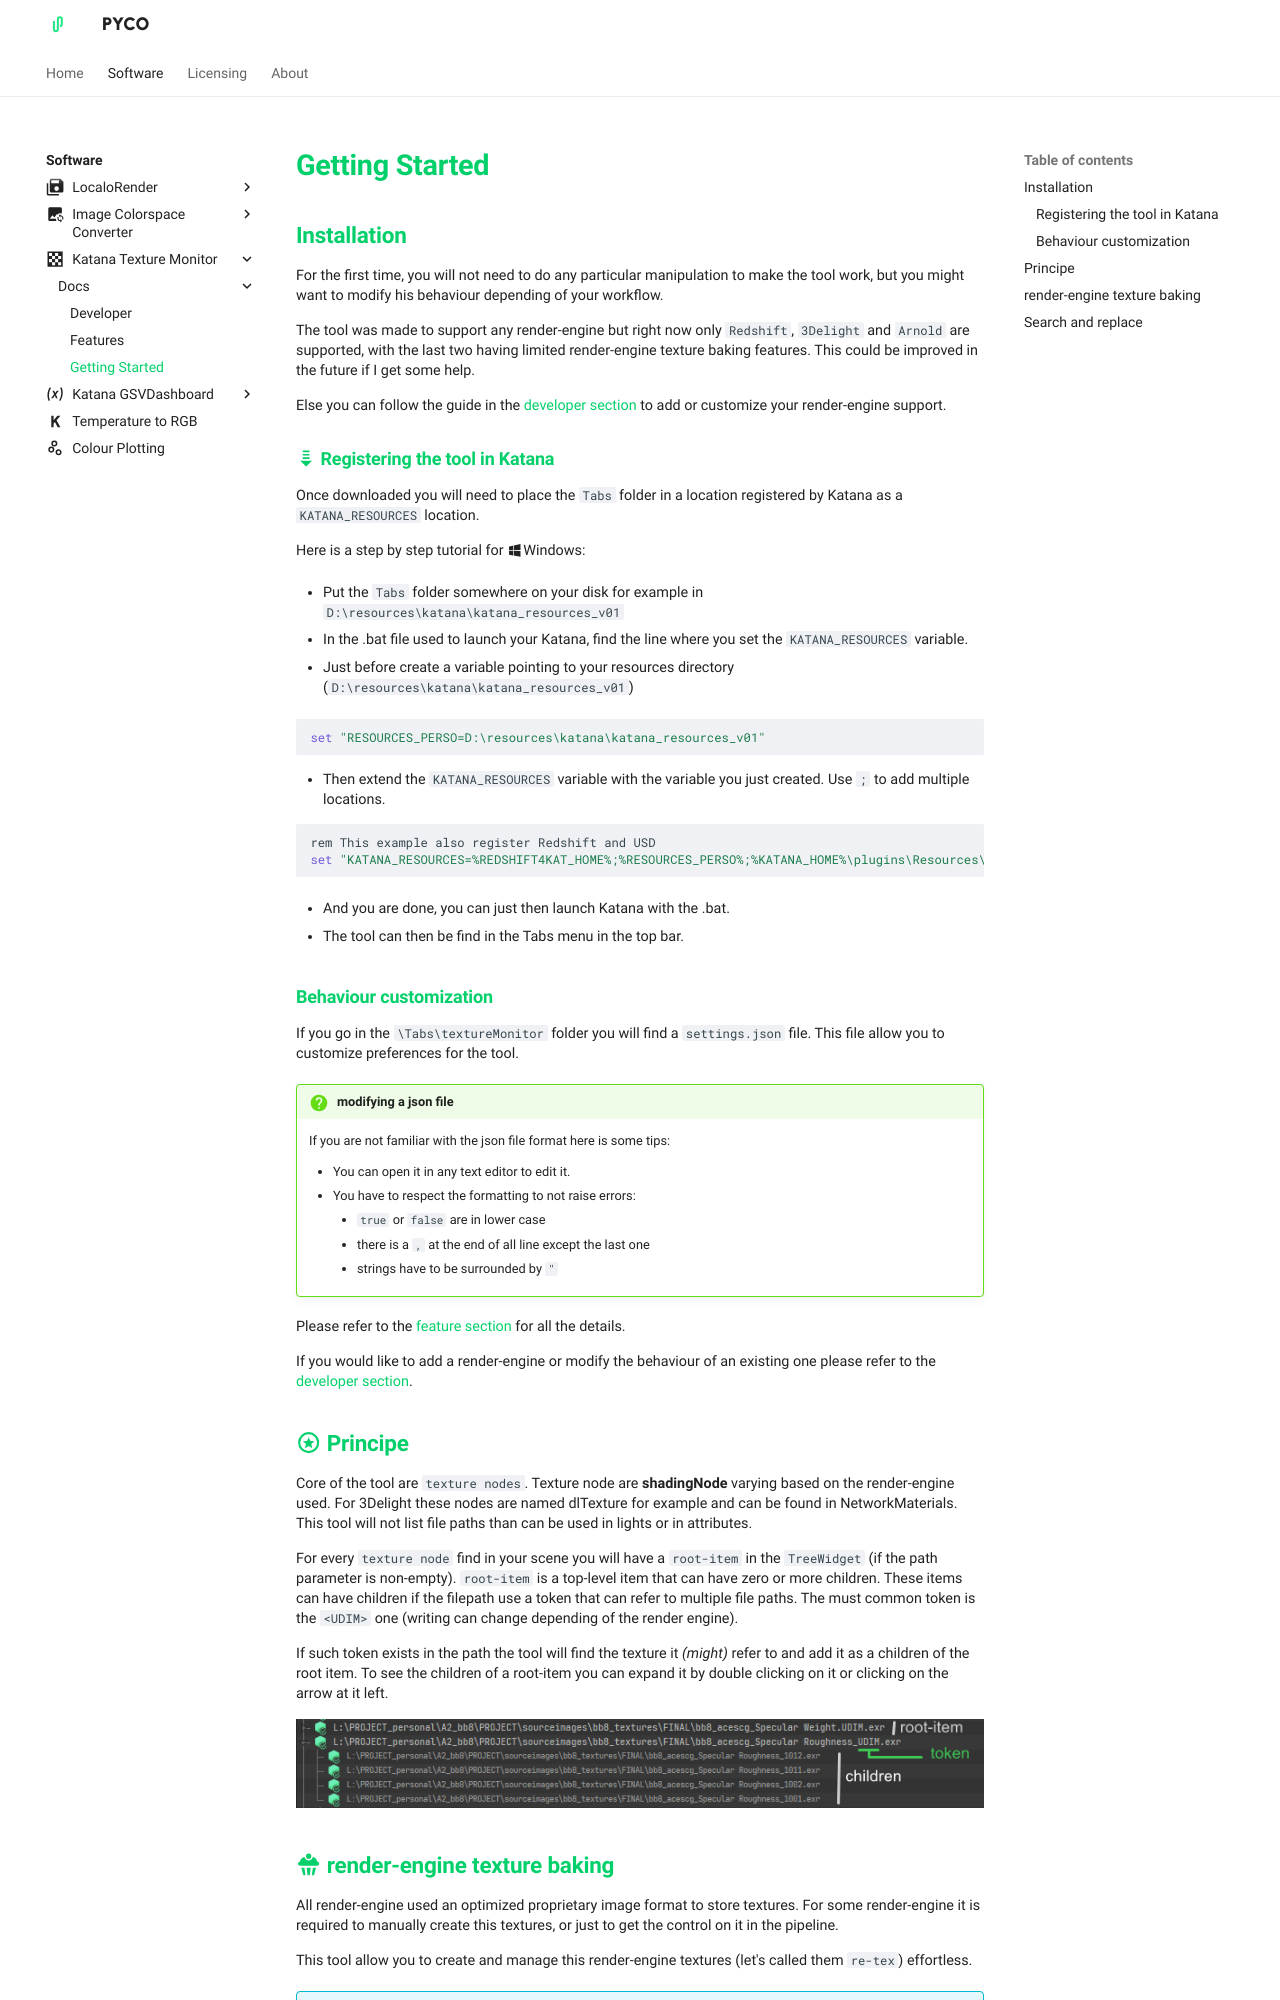

repository: pyco-apps/pyco-apps.github.io · page: software/katana-texture-monitor/docs/getting-started/index.html · generator: mkdocs

---
search:
    exclude: true
---


# Getting Started

## Installation

For the first time, you will not need to do any particular manipulation to make the tool work, but you might want
to modify his behaviour depending of your workflow.

The tool was made to support any render-engine but right now only `Redshift`, `3Delight` and `Arnold` 
are supported, with the last two having limited render-engine texture baking features. This could be
improved in the future if I get some help.

Else you can follow the guide in the [developer section](developer.md) to add or customize your render-engine support.

### :material-transfer-down: Registering the tool in Katana

Once downloaded you will need to place the `Tabs` folder in a location registered by Katana as
 a `KATANA_RESOURCES` location.

Here is a step by step tutorial for :material-microsoft-windows:Windows:

* Put the `Tabs` folder somewhere on your disk for example in `D:\resources\katana\katana_resources_v01`

* In the .bat file used to launch your Katana, find the line where you set the `KATANA_RESOURCES` variable.

* Just before create a variable pointing to your resources directory (`D:\resources\katana\katana_resources_v01`)

```bash
set "RESOURCES_PERSO=D:\resources\katana\katana_resources_v01"
```

* Then extend the `KATANA_RESOURCES` variable with the variable you just created. Use `;` to add multiple locations.

```bash
rem This example also register Redshift and USD
set "KATANA_RESOURCES=%REDSHIFT4KAT_HOME%;%RESOURCES_PERSO%;%KATANA_HOME%\plugins\Resources\Usd\plugin;"
```

* And you are done, you can just then launch Katana with the .bat.

* The tool can then be find in the Tabs menu in the top bar.


### Behaviour customization

If you go in the `\Tabs\textureMonitor` folder you will find a `settings.json` file. This file allow you to 
customize preferences for the tool.

!!! question " modifying a json file"

    If you are not familiar with the json file format here is some tips:
    
    * You can open it in any text editor to edit it.
    * You have to respect the formatting to not raise errors:
        * `true` or `false` are in lower case
        * there is a `,` at the end of all line except the last one
        * strings have to be surrounded by `"`

Please refer to the [feature section](features.md#settings.json-file) for all the details.

If you would like to add a render-engine or modify the behaviour of an existing one please refer to 
the [developer section](developer.md).


## :material-star-circle-outline: Principe

Core of the tool are `texture nodes`. Texture node are **shadingNode** varying based on the render-engine used.
For 3Delight these nodes are named dlTexture for example and can be found in NetworkMaterials. 
This tool will not list file paths than can be used in lights or in attributes.

For every `texture node` find in your scene you will have a `root-item` in the `TreeWidget` 
(if the path parameter is non-empty). 
`root-item` is a top-level item that can have zero or more children. These items can have children if the filepath use
a token that can refer to multiple file paths. The must common token is the `<UDIM>` one (writing can change depending
 of the render engine).

If such token exists in the path the tool will find the texture it *(might)* refer to and add it as a children of
the root item. To see the children of a root-item you can expand it by double clicking on it or clicking on the
arrow at it left.

![children](img/children.png)
